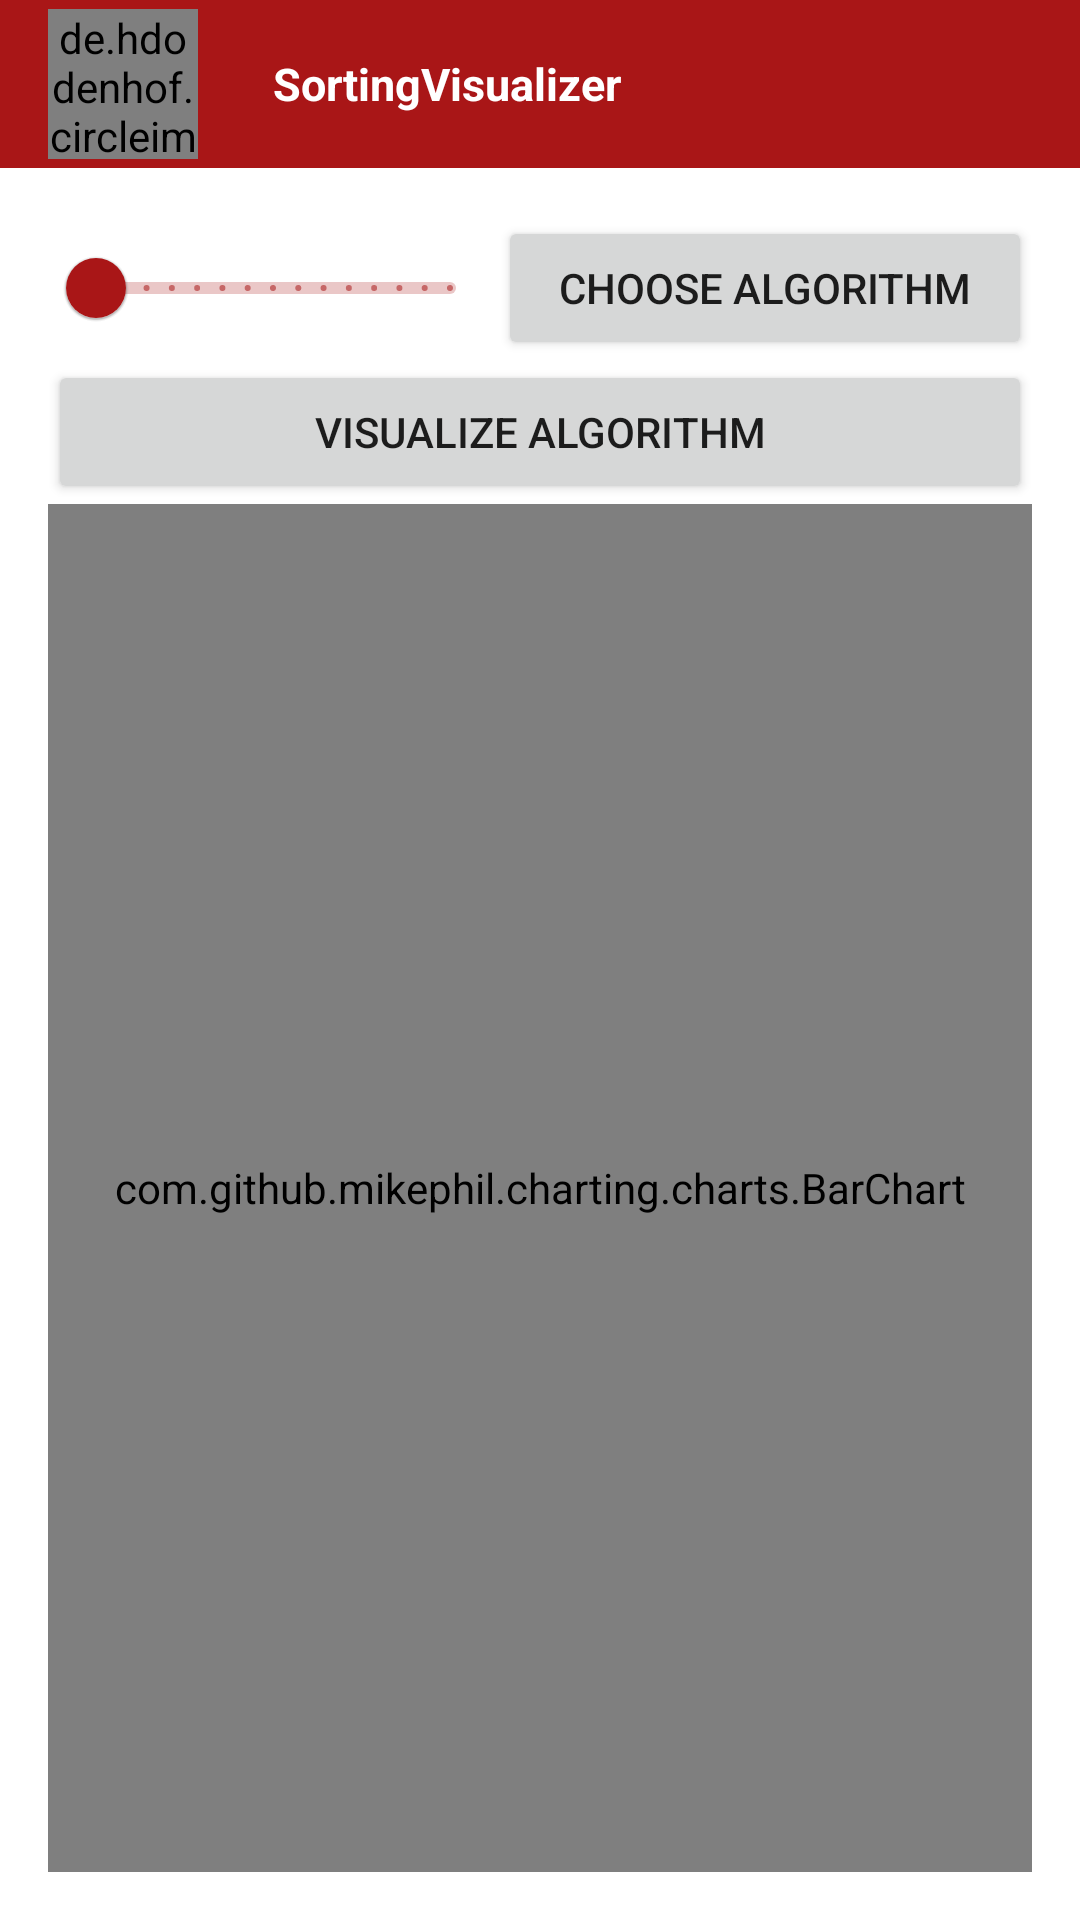

Reconstruct the res/layout file that produces this screen, plus the resources it refers to.
<!-- AndroidManifest.xml: application theme Theme.SortingVisualizer -->
<!-- res/layout/activity_main.xml -->
<?xml version="1.0" encoding="utf-8"?>
<LinearLayout xmlns:android="http://schemas.android.com/apk/res/android"
    xmlns:tools="http://schemas.android.com/tools"
    android:layout_width="match_parent"
    android:layout_height="match_parent"
    xmlns:app="http://schemas.android.com/apk/res-auto"
    tools:context=".activity.MainActivity"
    android:orientation="vertical">
    <androidx.appcompat.widget.Toolbar
        android:id="@+id/toolbar"
        android:layout_width="match_parent"
        android:layout_height="wrap_content"
        android:background="@color/devThroneThemeColor"
        android:gravity="center">

        <LinearLayout
            android:layout_width="match_parent"
            android:layout_height="wrap_content"
            android:gravity="center_vertical"
            android:orientation="horizontal">
            <de.hdodenhof.circleimageview.CircleImageView
                android:layout_width="50dp"
                android:layout_height="50dp"
                android:src="@drawable/logo"/>

            <TextView
                android:id="@+id/profile_name"
                android:layout_width="wrap_content"
                android:layout_height="wrap_content"
                android:layout_marginStart="25dp"
                android:text="@string/app_name"
                android:textColor="@color/white"
                android:textSize="15sp"
                android:textStyle="bold" />
        </LinearLayout>

    </androidx.appcompat.widget.Toolbar>

    <LinearLayout
        android:layout_width="match_parent"
        android:layout_height="match_parent"
        android:orientation="vertical"
        android:padding="16dp"
        tools:ignore="UselessParent">

<LinearLayout
    android:layout_width="match_parent"
    android:layout_height="wrap_content"
    android:orientation="horizontal"
    android:gravity="center_vertical">
<com.google.android.material.slider.Slider
    android:layout_width="150dp"
    android:layout_height="wrap_content"
    android:valueFrom="0"
    android:valueTo="500"
    android:stepSize="10"
    app:labelBehavior="floating"
    android:id="@+id/slider"/>
    <Button
        android:layout_width="match_parent"
        android:layout_height="wrap_content"
        android:text="@string/choose_algorithm"
        android:id="@+id/choose_algorithm"/>
</LinearLayout>
        <Button
            android:layout_width="match_parent"
            android:layout_height="wrap_content"
            android:text="@string/view_algorithm"
            android:id="@+id/view_algorithm"/>
        <com.google.android.material.slider.Slider
            android:layout_width="match_parent"
            android:layout_height="wrap_content"
            android:valueFrom="30"
            android:valueTo="3000"
            android:stepSize="10"
            app:labelBehavior="floating"
            android:id="@+id/sliderSpeed"
            android:visibility="gone"/>
        <com.github.mikephil.charting.charts.BarChart
            android:id="@+id/bar_chart"
            android:layout_width="match_parent"
            android:layout_height="match_parent" />
    </LinearLayout>

</LinearLayout>
<!-- resources referenced by this layout -->
<resources>
  <color name="devThroneThemeColor">#A91617</color>
  <string name="app_name">SortingVisualizer</string>
  <string name="choose_algorithm">Choose Algorithm</string>
  <string name="view_algorithm">visualize algorithm</string>
  <style name="Theme.SortingVisualizer" parent="Theme.MaterialComponents.DayNight.NoActionBar">
          
          <item name="colorPrimary">@color/devThroneThemeColor</item>
          <item name="colorPrimaryVariant">#6C0E0F</item>
          <item name="colorOnPrimary">@color/white</item>
          
          <item name="colorSecondary">@color/red_800</item>
          <item name="colorSecondaryVariant">#831A1A</item>
          <item name="colorOnSecondary">@color/black</item>
          
          <item name="android:statusBarColor" tools:targetApi="l">?attr/colorPrimaryVariant</item>
          
      </style>
  <!-- not gathered from this repository: default colours our renderer supplied (Android Studio template values) -->
  <color name="black">#FF000000</color>
  <color name="white">#FFFFFFFF</color>
</resources>
